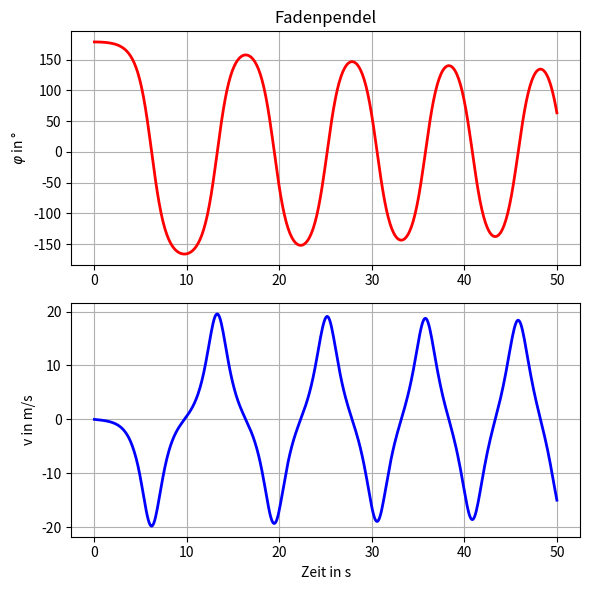

Write Python code to recreate this figure.
#21_dgl_fadenpendel.py
import numpy as np
import matplotlib.pyplot as plt
from scipy.integrate import solve_ivp
l=10       #Länge des Pendels in m
d=1    #Durchmesser der Kugel in dm
phi0=179   #Auslenkung
cw=0.3      #Widerstandsbeiwert für Kugel
rho_K=7.85  #Dichte von Stahl kg/dm^2
rho_L=1.28  #Dichte von Luft kg/m^3
g=9.81      #Erdbeschleunigung
tmax=50
#DGL-System
def dgl(t,ya,b,w02):
    phi, w = ya
    dphi_dt = w
    dw_dt = -b*np.abs(w)*w-w02*np.sin(phi)
    return [dphi_dt,dw_dt]
#Berechnungen
r=d/2       #Radius der Kugel in dm
A=np.pi*(0.1*r)**2 #Kreisfläche in m^2
m=rho_K*(4/3)*np.pi*r**3   #Masse der Kugel in kg
b=cw*rho_L*A*l/(2*m) #Dämpfungskonstante
w02=g/l
T=2.0*np.pi*np.sqrt(l/g)
f=1.0/T    #Frequenz
vmax=np.sqrt(2*g*l*(1-np.cos(np.radians(phi0))))
#Lösung der DGL
y0 = [np.radians(phi0),0]
t = np.linspace(0, tmax, 500)
z=solve_ivp(dgl,[0,tmax],y0,args=(b,w02),dense_output=True)
phi, w = z.sol(t) 
v=l*w
#Ausgabe
fig,ax=plt.subplots(2,1,figsize=(6,6))
#Auslenkung
ax[0].plot(t, np.degrees(phi),'r-',lw=2)
ax[0].set(ylabel=r"$\varphi$ in °",title="Fadenpendel")
#Geschwindigkeit
ax[1].plot(t, v,'b-',lw=2)
ax[1].set(xlabel='Zeit in s',ylabel="v in m/s")
[ax[i].grid(True) for i in range(len(ax))]
fig.tight_layout()
print("Masse der Kugel %3.2f kg"%m)
print("Periodendauer %3.2f s"%T)
print("Frequenz %3.2f Hz"%f)
print("Dämpfung %3.4f"%b)
print("maximale Geschwindigkeit %3.2f m/s"%vmax)
plt.show()

# fig.savefig('06_026.png')
# fig.savefig('06_026.svg')
'''
#Foucaultsches Pendel 
d=1.896
l=67
phi=1.71 
'''


